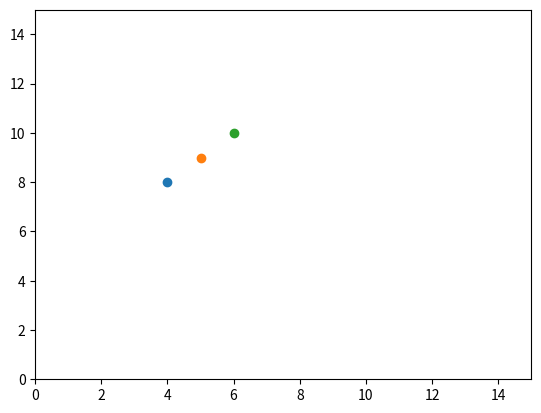

Source code (Python):
import matplotlib.pyplot as plt

tablas_mostradas = {}
tabla_mostrada = None

def mostrar_tabla(event):
    global tablas_mostradas

    if event.xdata is not None and event.ydata is not None:
        x = event.xdata
        y = event.ydata
        
        try:
            for tabla in tablas_mostradas.values():
                tabla.set_visible(False)
            
            tablas_mostradas[round(x),round(y)].set_visible(True)
            plt.draw()
        except:
            for tabla in tablas_mostradas.values():
                tabla.set_visible(False)
            plt.draw()


fig, ax = plt.subplots()

cid_motion = fig.canvas.mpl_connect('motion_notify_event', mostrar_tabla)

puntos = [(4, 8), (5,9), (6,10)]
datos_puntos = {
    (4, 8): [[1, 2, 3], [4, 5, 6], [7, 8, 9]],
    (5, 9): [[10, 11, 12], [13, 14, 15], [16, 17, 18]],
    (6, 10): [[19, 20, 21], [22, 23, 24], [25, 26, 27]],
}

for punto in puntos:
    x, y = punto
    datos = datos_puntos[punto]
    formato_tabla = '\n'.join([' '.join(map(str, fila)) for fila in datos])
    tabla_mostrada = plt.text(x, y, formato_tabla, ha='left', va='top', bbox=dict(facecolor='white', alpha=0.8), visible=False)
    tablas_mostradas[punto] = tabla_mostrada

plt.scatter(4, 8)
plt.scatter(5, 9)
plt.scatter(6, 10)
plt.axis([0, 15, 0, 15])
plt.show()